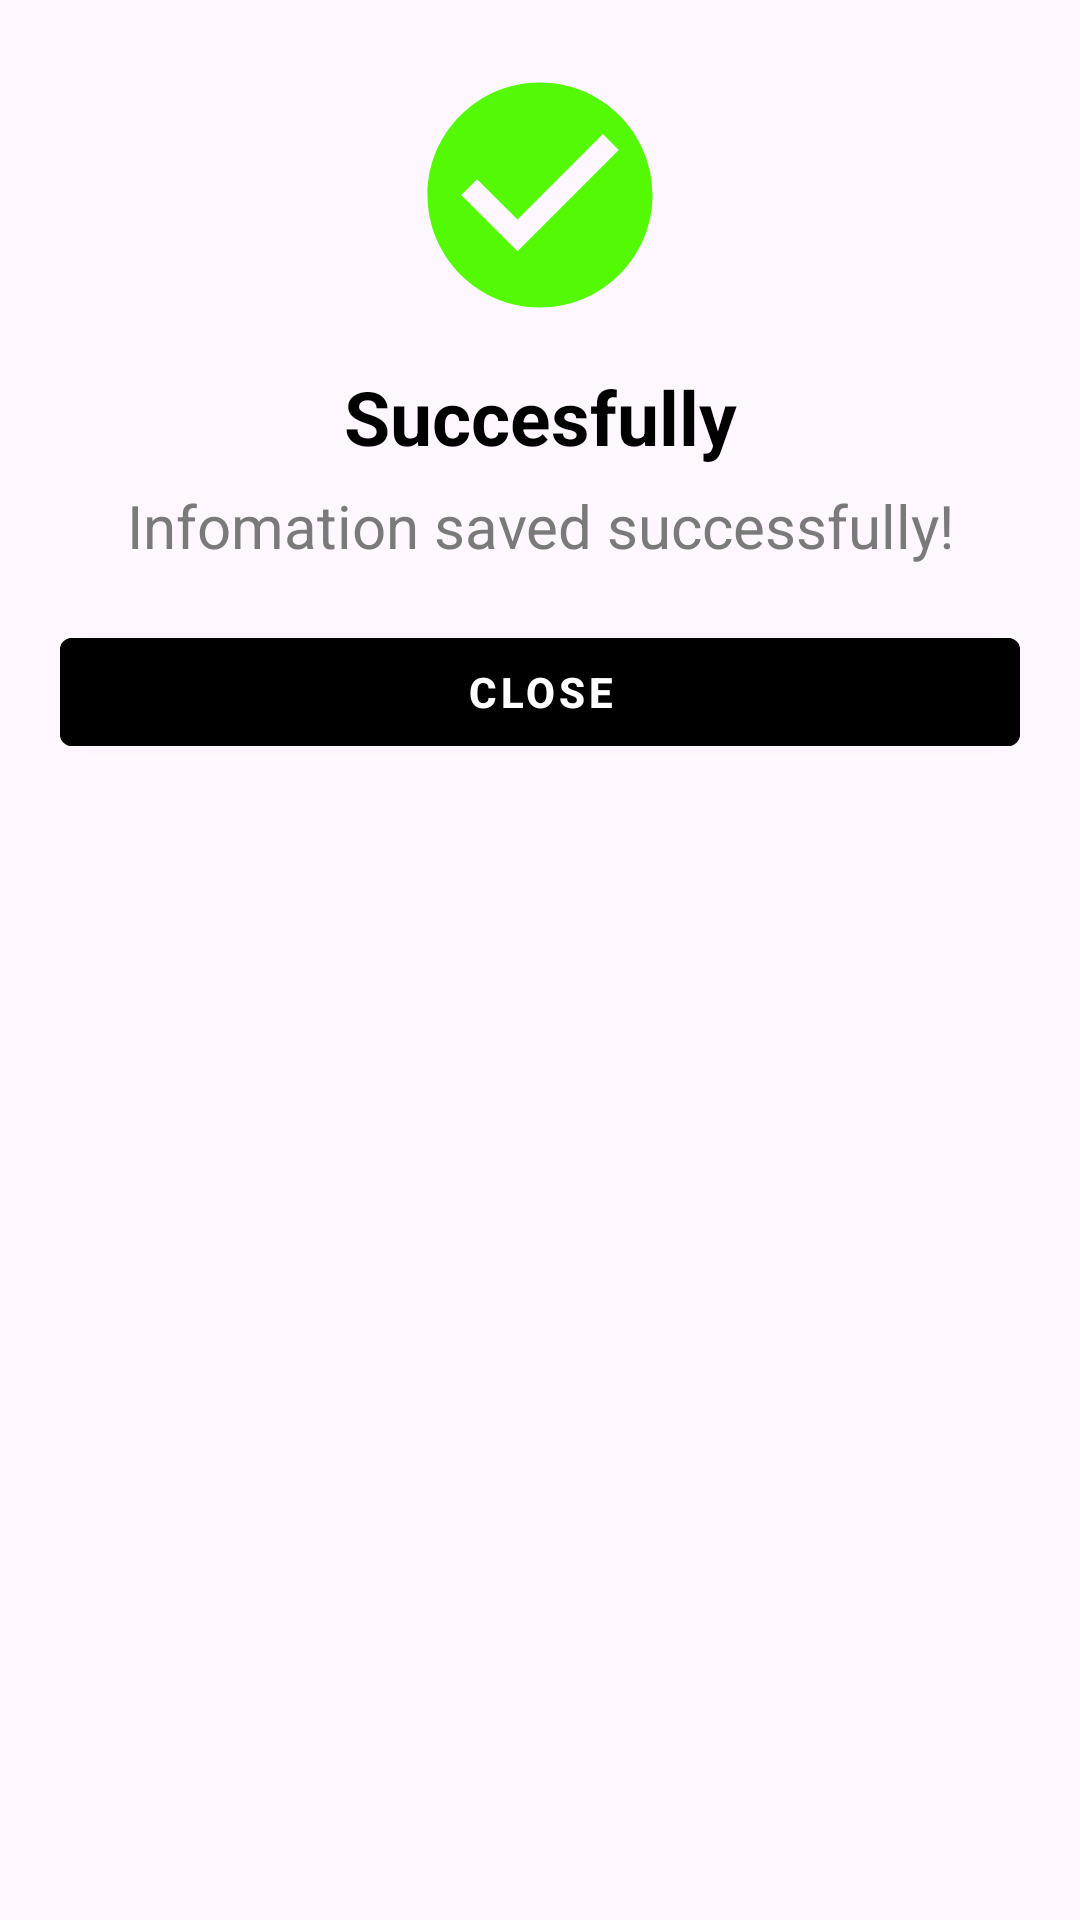

Android layout source for this screen:
<!-- AndroidManifest.xml: application theme Theme.RestrictAcessControl -->
<!-- res/layout/dialog_success_bta.xml -->
<?xml version="1.0" encoding="utf-8"?>
<LinearLayout xmlns:android="http://schemas.android.com/apk/res/android"
    android:orientation="vertical"
    android:padding="20dp"
    android:gravity="center_horizontal"
    android:layout_width="match_parent"
    android:layout_height="wrap_content">
    <ImageView
        android:id="@+id/imgSuccess"
        android:layout_width="90dp"
        android:layout_height="90dp"
        android:layout_marginBottom="12dp"
        android:src="@drawable/baseline_check_circle_24"
        android:contentDescription="Thành công"/>
    
    <TextView
        android:id="@+id/tvSuccessTitle"
        android:layout_width="match_parent"
        android:layout_height="wrap_content"
        android:text="@string/success"
        android:textStyle="bold"
        android:textColor="@color/black"
        android:textSize="25dp"
        android:gravity="center"
        android:paddingBottom="6dp"/>

    
    <TextView
        android:id="@+id/tvSuccessMsg"
        android:layout_width="match_parent"
        android:layout_height="wrap_content"
        android:text="@string/infomation_save_sucessfully"
        android:textSize="20dp"
        android:textColor="#7A7A7A"
        android:gravity="center"
        android:paddingBottom="18dp"/>

    
    <com.google.android.material.button.MaterialButton
        android:id="@+id/btnSuccessClose"
        style="@style/Widget.MaterialComponents.Button"
        android:layout_width="match_parent"
        android:backgroundTint="@color/black"
        android:layout_height="48dp"
        android:text="@string/close"
        android:textAllCaps="true"
        android:textStyle="bold"/>
</LinearLayout>
<!-- resources referenced by this layout -->
<resources>
  <color name="black">#FF000000</color>
  <!-- drawable baseline_check_circle_24 (drawable) -->
  <vector xmlns:android="http://schemas.android.com/apk/res/android" android:height="36dp" android:tint="#54FA03" android:viewportHeight="24" android:viewportWidth="24" android:width="36dp">
        
      <path android:fillColor="@android:color/white" android:pathData="M12,2C6.48,2 2,6.48 2,12s4.48,10 10,10 10,-4.48 10,-10S17.52,2 12,2zM10,17l-5,-5 1.41,-1.41L10,14.17l7.59,-7.59L19,8l-9,9z"/>
      
  </vector>
  <string name="close">Close</string>
  <string name="infomation_save_sucessfully">Infomation saved successfully!</string>
  <string name="success">Succesfully</string>
  <style name="Theme.RestrictAcessControl" parent="Base.Theme.RestrictAcessControl" />
  <style name="Base.Theme.RestrictAcessControl" parent="Theme.Material3.DayNight.NoActionBar">
          
          
      </style>
</resources>
